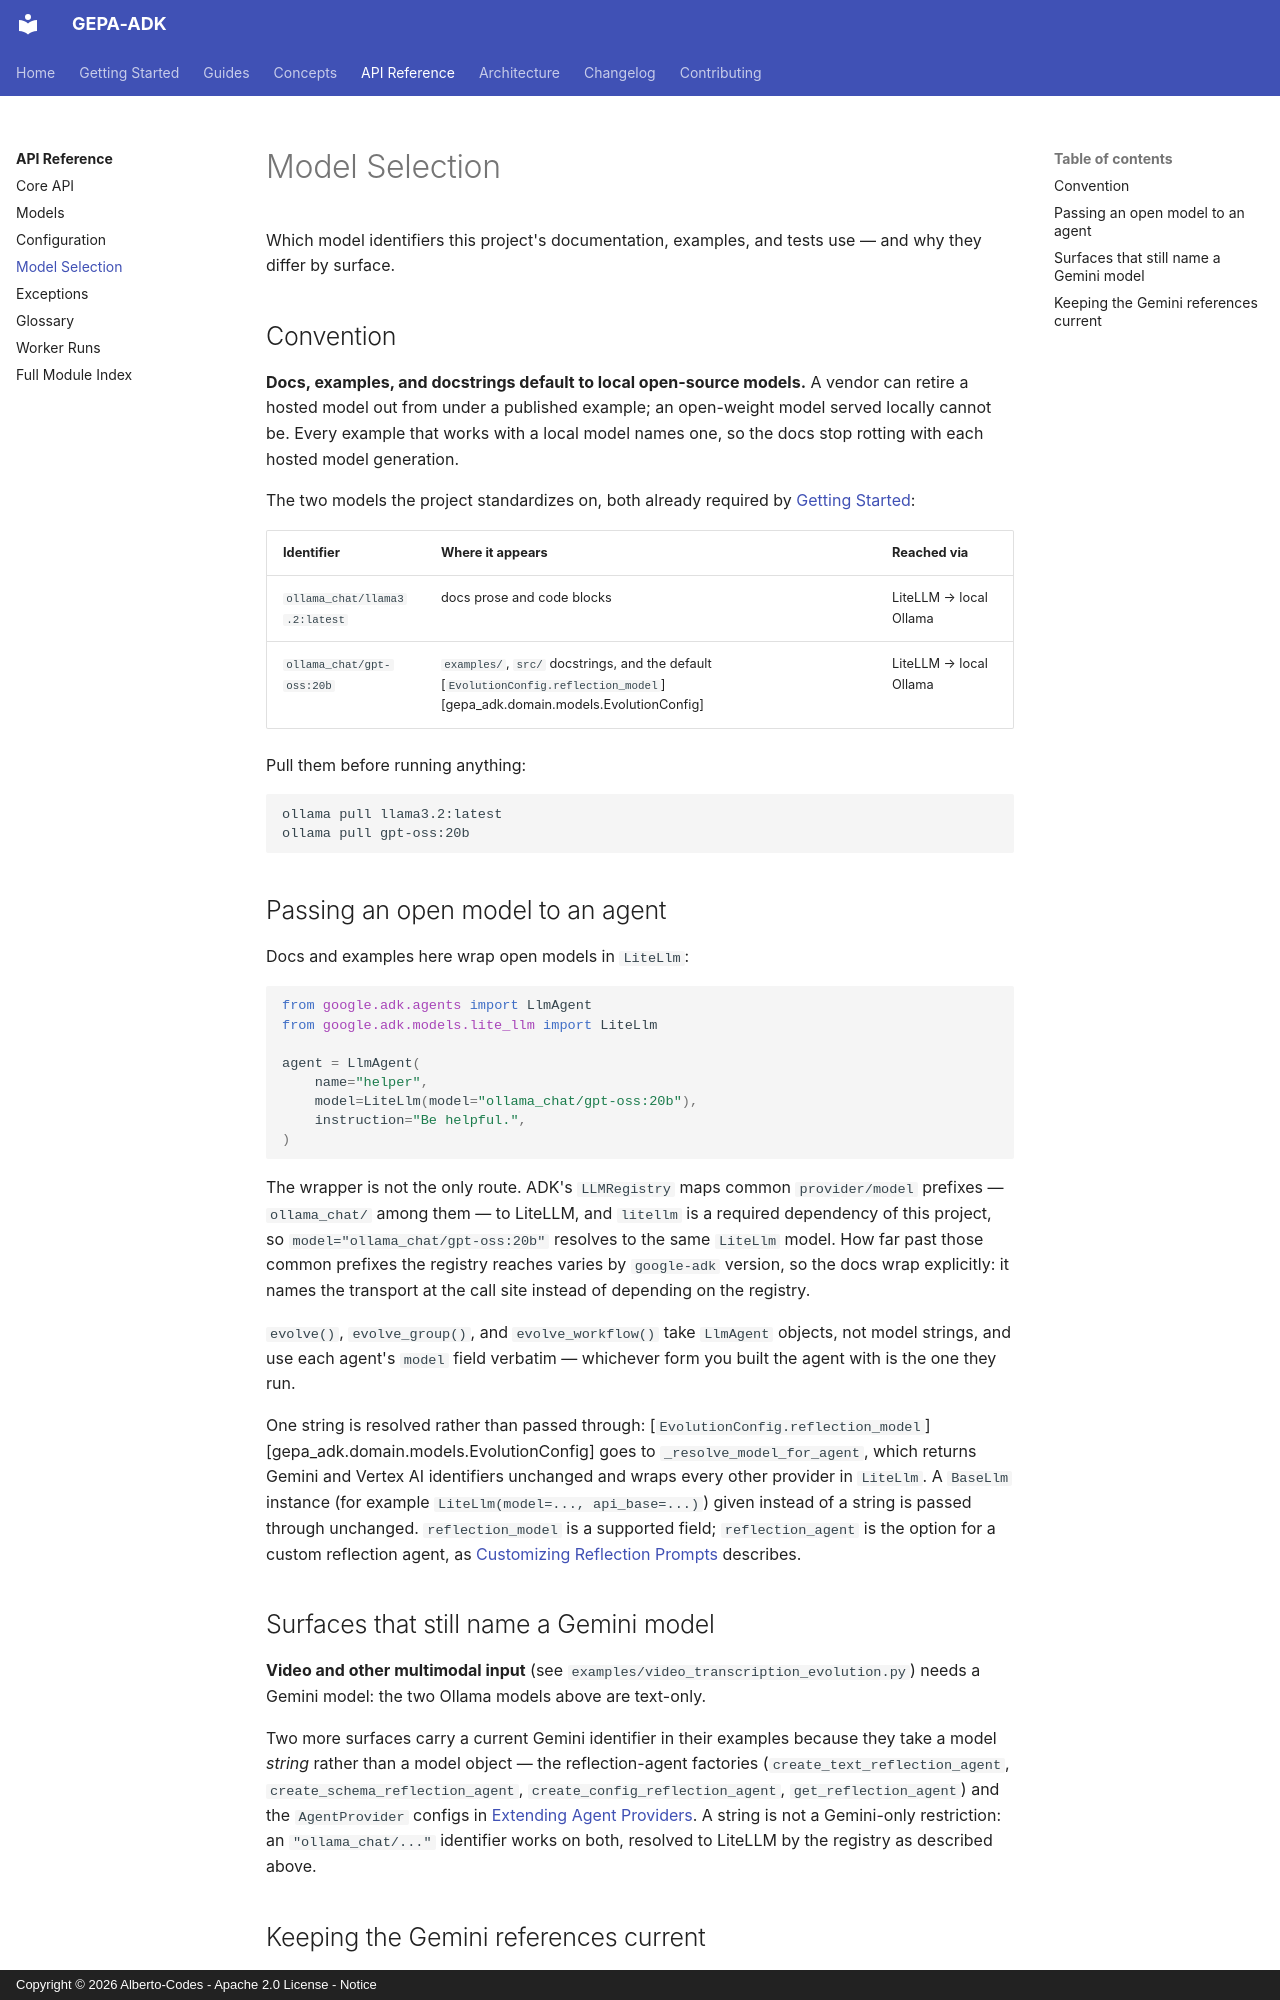

repository: Alberto-Codes/gepa-adk · page: reference/model-selection/index.html · generator: mkdocs · copyright: Copyright © 2026 Alberto-Codes - Apache 2.0 License - Notice

# Model Selection

Which model identifiers this project's documentation, examples, and tests use —
and why they differ by surface.

## Convention

**Docs, examples, and docstrings default to local open-source models.** A vendor
can retire a hosted model out from under a published example; an open-weight
model served locally cannot be. Every example that works with a local model names
one, so the docs stop rotting with each hosted model generation.

The two models the project standardizes on, both already required by
[Getting Started](../getting-started.md):

| Identifier | Where it appears | Reached via |
|---|---|---|
| `ollama_chat/llama3.2:latest` | docs prose and code blocks | LiteLLM → local Ollama |
| `ollama_chat/gpt-oss:20b` | `examples/`, `src/` docstrings, and the default [`EvolutionConfig.reflection_model`][gepa_adk.domain.models.EvolutionConfig] | LiteLLM → local Ollama |

Pull them before running anything:

```bash
ollama pull llama3.2:latest
ollama pull gpt-oss:20b
```

## Passing an open model to an agent

Docs and examples here wrap open models in `LiteLlm`:

```python
from google.adk.agents import LlmAgent
from google.adk.models.lite_llm import LiteLlm

agent = LlmAgent(
    name="helper",
    model=LiteLlm(model="ollama_chat/gpt-oss:20b"),
    instruction="Be helpful.",
)
```

The wrapper is not the only route. ADK's `LLMRegistry` maps common
`provider/model` prefixes — `ollama_chat/` among them — to LiteLLM, and
`litellm` is a required dependency of this project, so
`model="ollama_chat/gpt-oss:20b"` resolves to the same `LiteLlm` model. How far
past those common prefixes the registry reaches varies by `google-adk` version,
so the docs wrap explicitly: it names the transport at the call site instead of
depending on the registry.

`evolve()`, `evolve_group()`, and `evolve_workflow()` take `LlmAgent` objects,
not model strings, and use each agent's `model` field verbatim — whichever form
you built the agent with is the one they run.

One string is resolved rather than passed through:
[`EvolutionConfig.reflection_model`][gepa_adk.domain.models.EvolutionConfig]
goes to `_resolve_model_for_agent`, which returns Gemini and Vertex AI
identifiers unchanged and wraps every other provider in `LiteLlm`. A `BaseLlm`
instance (for example `LiteLlm(model=..., api_base=...)`) given instead of a
string is passed through unchanged. `reflection_model` is a supported field;
`reflection_agent` is the option for a custom reflection agent, as
[Customizing Reflection Prompts](../guides/reflection-prompts.md) describes.

## Surfaces that still name a Gemini model

**Video and other multimodal input** (see
`examples/video_transcription_evolution.py`) needs a Gemini model: the two
Ollama models above are text-only.

Two more surfaces carry a current Gemini identifier in their examples because
they take a model *string* rather than a model object — the reflection-agent
factories (`create_text_reflection_agent`, `create_schema_reflection_agent`,
`create_config_reflection_agent`, `get_reflection_agent`) and the `AgentProvider`
configs in [Extending Agent Providers](../contributing/extending-providers.md).
A string is not a Gemini-only restriction: an `"ollama_chat/..."` identifier
works on both, resolved to LiteLLM by the registry as described above.
